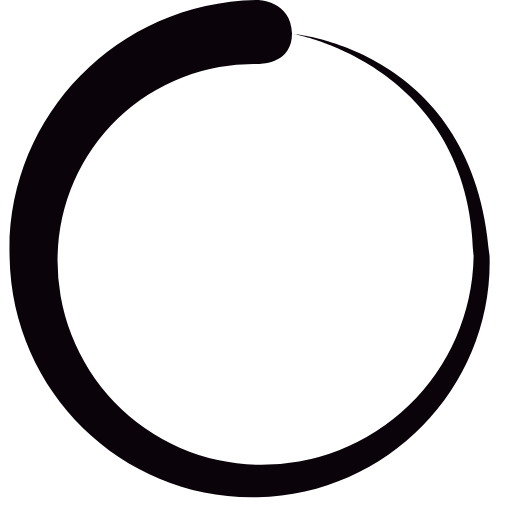
t = 0.00 s
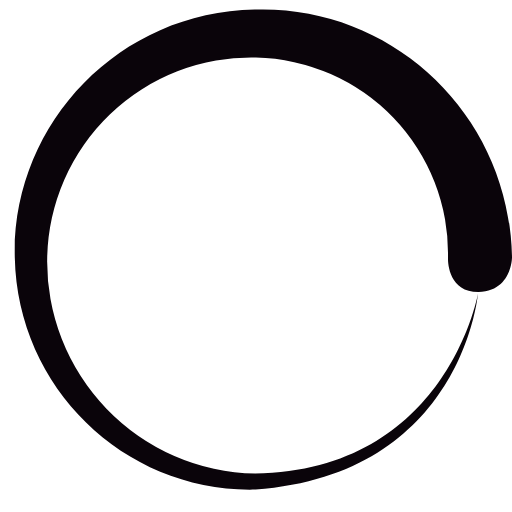
t = 0.45 s
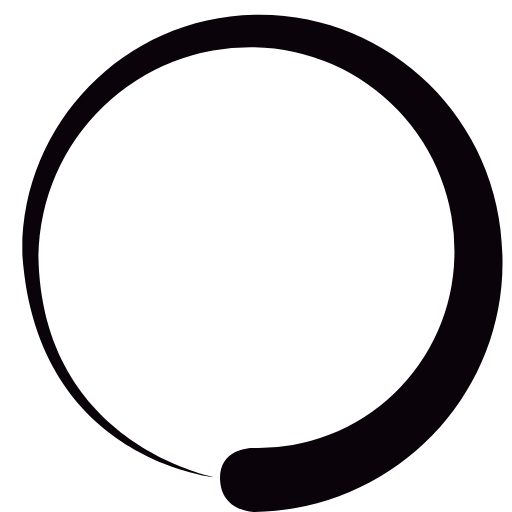
t = 0.90 s
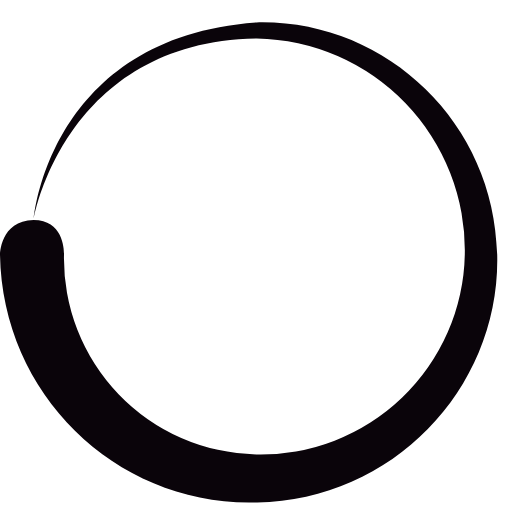
t = 1.35 s

The animated SVG that drew these frames (rendered in a browser with its animation timeline set to each time). Animation: 1 SMIL element (animateTransform=1); one cycle of 1.80 s, repeats indefinitely.

<?xml version="1.0" encoding="UTF-8" standalone="no"?><svg xmlns:svg="http://www.w3.org/2000/svg" xmlns="http://www.w3.org/2000/svg" xmlns:xlink="http://www.w3.org/1999/xlink" version="1.0" width="64px" height="64px" viewBox="0 0 128 128" xml:space="preserve"><rect x="0" y="0" width="100%" height="100%" fill="#FFFFFF" /><path fill="#0a040a" d="M64.4 16a49 49 0 0 0-50 48 51 51 0 0 0 50 52.2 53 53 0 0 0 54-52c-.7-48-45-55.7-45-55.7s45.3 3.8 49 55.6c.8 32-24.8 59.5-58 60.2-33 .8-61.4-25.7-62-60C1.3 29.8 28.8.6 64.3 0c0 0 8.5 0 8.7 8.4 0 8-8.6 7.6-8.6 7.6z"><animateTransform attributeName="transform" type="rotate" from="0 64 64" to="360 64 64" dur="1800ms" repeatCount="indefinite"></animateTransform></path></svg>